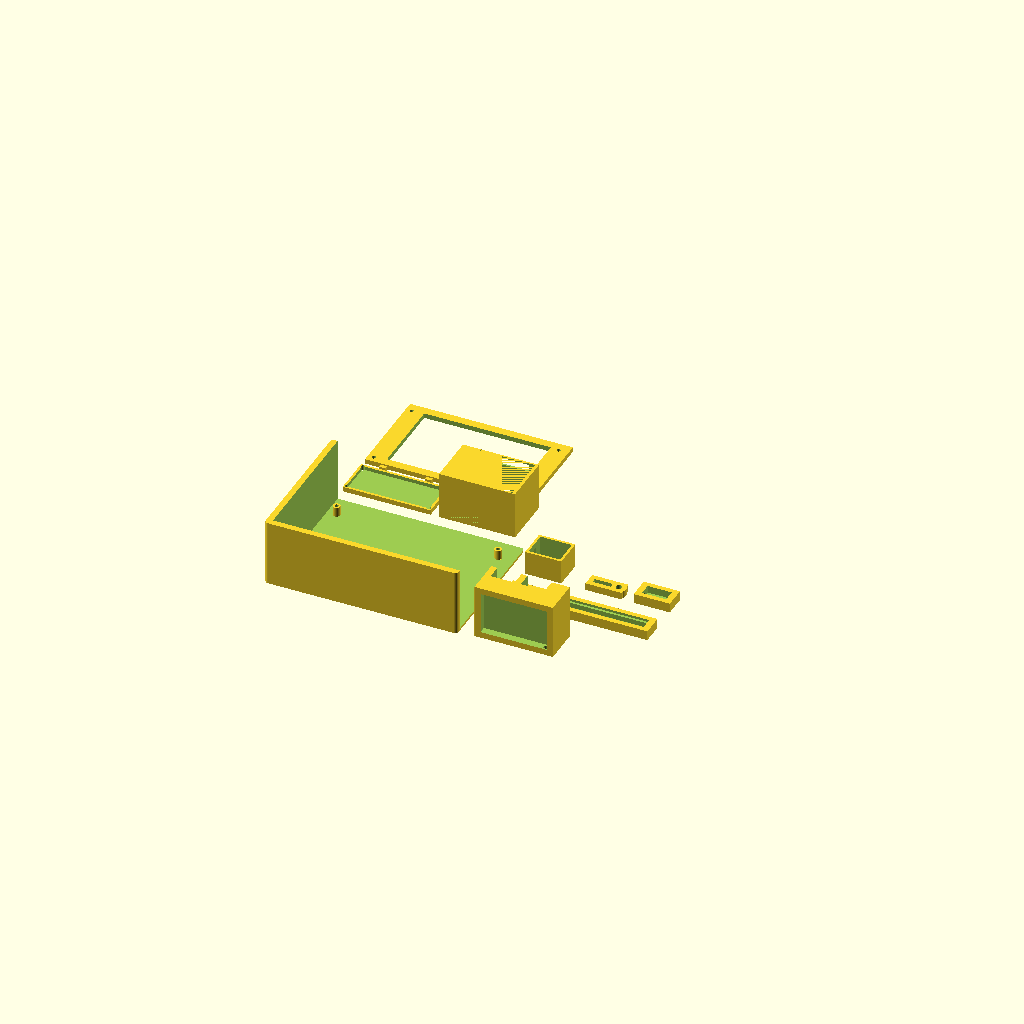
Cell 1: rendered with the file's own defaults.
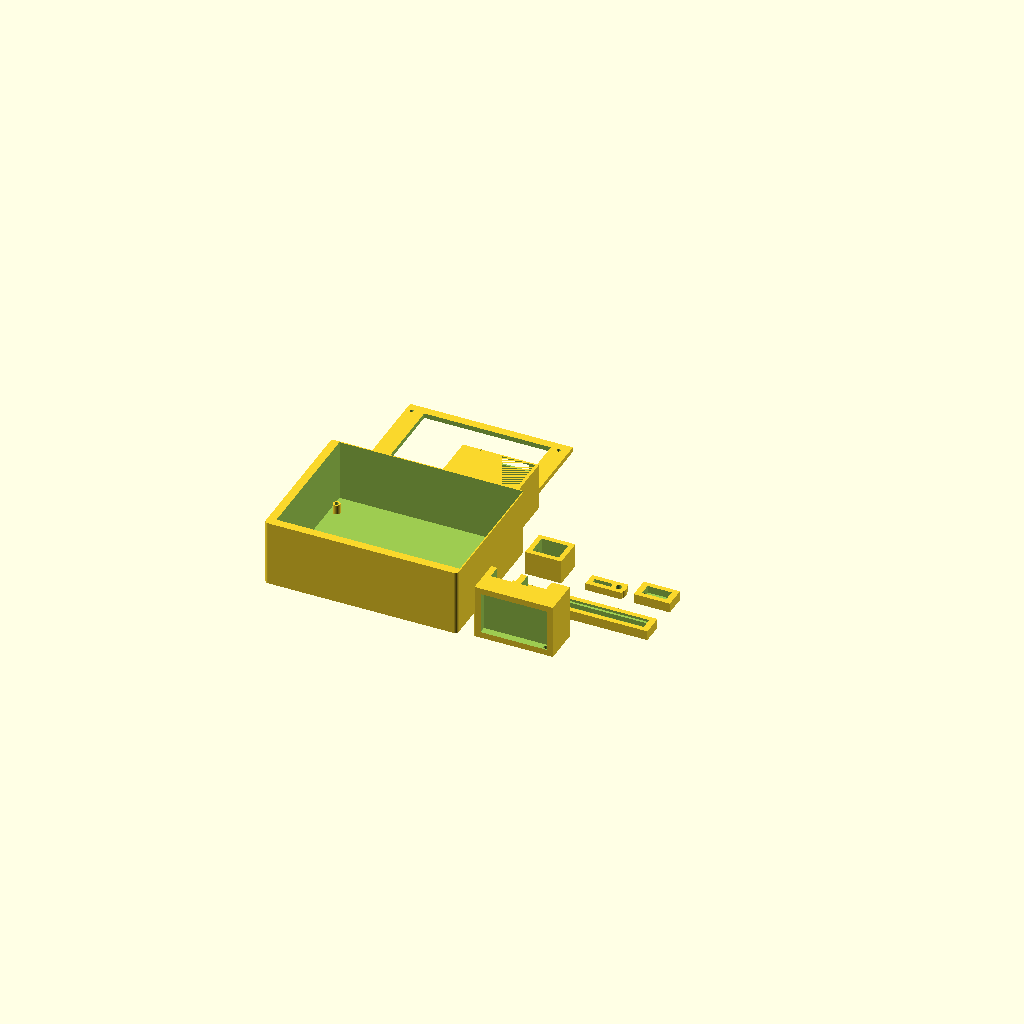
Cell 2: the same model with WALL = 4.
One fixed orthographic camera (rotation 55°, 0°, 25°; colour scheme Cornfield) for every cell.
The OpenSCAD source (hardware/cad/main_chassis.scad):
/*
 * Urine Analyzer Lite — Main Enclosure & Optical Assembly
 * Levram Lifesciences
 *
 * Modules:
 *   chassis_base()        — main shell with motor tray, PCB stand-offs
 *   optical_chamber()     — light-tight black chamber for LED + TCS34725 pair
 *   dipstick_tray()       — single-strip 6mm channel with acrylic guard slot
 *   mcu_tray()            — snap-fit bracket for ESP32-S3-DevKitC-1
 *   printer_bracket()     — mount for CSN-A2 thermal printer
 *   display_bezel()       — front panel with 4.3" LCD cutout
 *   uvc_shield()          — internal UV-C LED shroud
 *   belt_tensioner()      — adjustable GT2 belt idler arm
 *   limit_switch_bracket() — adjustable KW12-3 mount (use for home + end)
 *
 * Print settings:
 *   chassis_base, mcu_tray, dipstick_tray → PLA, 20% infill, 0.2mm layer
 *   optical_chamber, uvc_shield           → Black PLA, 100% infill, 0.1mm
 *   sensor mounts, printer_bracket        → PETG, 30% infill, 0.2mm, 4 perimeters
 */

// ── Global parameters ─────────────────────────────────────────────────────────
$fn = 48;

WALL   = 2.0;    // shell wall thickness
SCREW  = 3.2;    // M3 clearance hole diameter
INSERT = 4.2;    // M3 heat-set insert hole diameter
DRAFT  = 2;      // 2° draft for injection-mould compatibility

// ── Utility ───────────────────────────────────────────────────────────────────
module m3_hole(h=10)       { cylinder(d=SCREW,  h=h+1, center=false); }
module m3_insert(h=6)      { cylinder(d=INSERT, h=h,   center=false); }
module standoff(h=5, d=6)  { difference() { cylinder(d=d, h=h); m3_hole(h=h); } }
module fillet_cube(x,y,z,r=1) {
    minkowski() { cube([x-2*r, y-2*r, z], center=false); cylinder(r=r, h=0.01); }
}

// ── Chassis base ─────────────────────────────────────────────────────────────
module chassis_base() {
    W=160; D=120; H=55;
    difference() {
        // outer shell
        fillet_cube(W, D, H, r=3);
        // inner pocket
        translate([WALL, WALL, WALL])
            cube([W-2*WALL, D-2*WALL, H]);
        // strip tray slot on top front
        translate([25, D-30, H-WALL-0.1])
            cube([110, 20, WALL+1]);
        // USB-C cutout on right side
        translate([W-WALL-0.1, 50, 10])
            cube([WALL+1, 12, 8]);
        // display cutout on front
        translate([15, -0.1, 15])
            cube([130, WALL+1, 40]);
    }
    // PCB stand-offs (4×)
    for(pos=[[10,10],[10,D-22],[W-16,10],[W-16,D-22]])
        translate([pos[0], pos[1], WALL])
            standoff(h=8);
    // motor mount slot
    translate([W/2-20, 15, WALL])
        cube([40, 15, 6]);
}

// ── Optical chamber ──────────────────────────────────────────────────────────
module optical_chamber() {
    OW=65; OD=30; OH=45;
    difference() {
        cube([OW, OD, OH]);
        // sensor cavity (2× TCS34725 side by side, 10mm apart)
        for(sx=[5, 30])
            translate([sx, OD-12, OH-18])
                cube([20, 12+1, 18+1]);
        // LED window with diffuser slot
        translate([5, -0.1, 5])
            cube([OW-10, 6, OH-10]);
        translate([5, 4, 5])          // 2mm diffuser slot
            cube([OW-10, 2.1, OH-10]);
        // cable routing channel
        translate([OW-8, 5, 5])
            cube([6, OD-10, OH-10]);
        // M3 insert pockets (4 corners)
        for(pos=[[3,3],[3,OD-7],[OW-7,3],[OW-7,OD-7]])
            translate([pos[0], pos[1], 0])
                m3_insert(h=6);
    }
}

// ── Dipstick tray ─────────────────────────────────────────────────────────────
module dipstick_tray() {
    TW=120; TD=18; TH=8;
    difference() {
        cube([TW, TD, TH]);
        // 6mm channel for single reagent strip
        translate([5, (TD-6)/2, 2])
            cube([TW-10, 6, TH]);
        // acrylic guard slot (2mm deep, 2mm thick)
        translate([5, (TD-10)/2, TH-2])
            cube([TW-10, 10, 2.1]);
        // filter paper retainer ribs (leave 2mm every 15mm)
        for(i=[0:7])
            translate([5+i*15, (TD-6)/2, 0])
                cube([2, 6, 2]);
    }
    // end wall
    translate([TW-5, 0, 0]) cube([5, TD, TH]);
}

// ── MCU tray ──────────────────────────────────────────────────────────────────
module mcu_tray() {
    // ESP32-S3-DevKitC-1 footprint: 68.6 × 28.8mm, 2.1mm holes on 58.4×17.8mm
    BRDW=69; BRDD=29; TH=4;
    W2=BRDW+4; D2=BRDD+4;
    difference() {
        cube([W2, D2, TH]);
        // board pocket (0.5mm clearance)
        translate([2, 2, 1]) cube([BRDW, BRDD, TH]);
        // M3 mounting holes (4 corners)
        for(pos=[[0,0],[W2-5,0],[0,D2-5],[W2-5,D2-5]])
            translate([pos[0]+2.5, pos[1]+2.5, 0])
                m3_hole(h=TH);
    }
    // snap clips on long edges
    for(x=[15, W2-20])
        translate([x, D2, TH-2])
            cube([5, 3, 4]);
}

// ── Printer bracket ──────────────────────────────────────────────────────────
module printer_bracket() {
    // CSN-A2: 57.5mm wide, 37mm tall, 40mm deep
    PW=58; PD=40; PH=37;
    BWALL=2.5;
    difference() {
        cube([PW+2*BWALL, PD+BWALL, PH+BWALL]);
        translate([BWALL, 0, BWALL]) cube([PW, PD+1, PH]);
        // paper exit slot (top)
        translate([BWALL+5, PD-5, PH-5])
            cube([PW-10, BWALL+6, 5+1]);
        // USB access cutout (bottom rear)
        translate([BWALL+20, PD-6, 0])
            cube([18, BWALL+7, 10]);
        // 4× M3 mounting holes
        for(pos=[[3,5],[3,PD-5],[PW+BWALL-3,5],[PW+BWALL-3,PD-5]])
            translate([pos[0], pos[1], 0])
                m3_hole(h=PH);
    }
}

// ── Display bezel ─────────────────────────────────────────────────────────────
module display_bezel() {
    // Waveshare 4.3in DSI: 105 × 67mm active area
    BW=135; BH=80; BD=4;
    difference() {
        cube([BW, BH, BD]);
        // viewport
        translate([15, 7, -0.1]) cube([105, 66, BD+0.2]);
        // M3 holes (4 corners of bezel)
        for(pos=[[5,5],[5,BH-8],[BW-8,5],[BW-8,BH-8]])
            translate([pos[0], pos[1], 0])
                m3_hole(h=BD);
    }
}

// ── UV-C safety shroud ───────────────────────────────────────────────────────
module uvc_shield() {
    SW=30; SD=25; SH=20;
    difference() {
        cube([SW, SD, SH]);
        translate([WALL, WALL, WALL]) cube([SW-2*WALL, SD-2*WALL, SH]);
        // LED pocket top
        translate([SW/2-5, SD/2-5, 0]) cube([10, 10, 5]);
        // aluminium strip channel on face (for reflector)
        translate([-0.1, SD/2-2, 5]) cube([WALL+0.2, 4, SH-10]);
    }
}

// ── Belt tensioner ────────────────────────────────────────────────────────────
module belt_tensioner() {
    difference() {
        union() {
            cube([30, 12, 6]);
            translate([25, 6, 0]) cylinder(d=12, h=6);  // idler hub
        }
        // Idler bearing hole (625ZZ: 5mm ID)
        translate([25, 6, -0.1]) cylinder(d=5.1, h=6+0.2);
        // Slot for adjustment (4mm wide, 15mm long)
        translate([4, 4, -0.1]) cube([15, 4, 6+0.2]);
        // M3 bolt through slot
        translate([11, 6, -0.1]) m3_hole(h=6);
    }
}

// ── Limit switch bracket ──────────────────────────────────────────────────────
module limit_switch_bracket() {
    // KW12-3: 20×10×6mm body, 2×M2.5 at 9.5mm spacing
    difference() {
        cube([30, 18, 8]);
        // switch pocket
        translate([5, 4, 2]) cube([20, 10, 6+1]);
        // M2.5 mounting holes
        for(sx=[9, 18.5])
            translate([sx, 9, -0.1]) cylinder(d=2.7, h=8+0.2);
        // M3 chassis mount slot
        translate([0, 7, 4]) rotate([0, 90, 0])
            hull() {
                cylinder(d=SCREW, h=8);
                translate([0, 0, 20]) cylinder(d=SCREW, h=8);
            }
    }
}

// ── Render all parts spaced on build plate ────────────────────────────────────
translate([0,   0,  0])  chassis_base();
translate([170, 0,  0])  optical_chamber();
translate([170, 50, 0])  dipstick_tray();
translate([0,   130,0])  mcu_tray();
translate([80,  130,0])  printer_bracket();
translate([0,   170,0])  display_bezel();
translate([170, 90, 0])  uvc_shield();
translate([220, 90, 0])  belt_tensioner();
translate([260, 90, 0])  limit_switch_bracket();
Customizer parameters (derived from the source; name, type, default, range or options):
WALL: number, default 2
SCREW: number, default 3.2
INSERT: number, default 4.2
DRAFT: number, default 2
